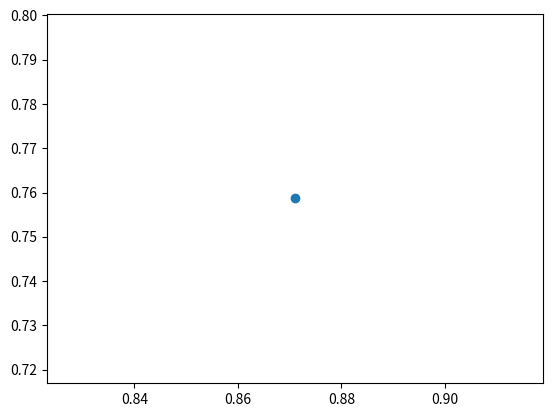

Here is the Python script that generated this plot:
import math
#import numpy as np
import matplotlib.pyplot as plt

""" Pegamos o valor de prediction e subtraímos de target, função resulta no erro
de prediction """
def mean_square_error(prediction, target, mse_n):
    sum = 0
    for i in range(0, mse_n):
        diff = prediction - target
        sqre = diff ** 2
        sum = sqre + sum
    
    mse = sum / mse_n

    return mse

""" Tentar implementar euler para float """
""" def euler(n):
    term_sum = 0
    for i in range(n):
        term = 1 / math.factorial(i)
        term_sum = term_sum + term

    return term_sum """

""" def round_number(a):
    int_a = int(a)
    error = a - int_a
    if (a - int_a >= 0.5):
        b = a + (1 - error)
        int_b = int(b)
        print(b)
        ver_error = 1 - error
        print(ver_error)

        return int_b
    else:
        return int_a """

def sigmoid(a):

    return 1 / (1 + math.exp(-a))

""" Usando o produto escalar, podemos verificar a similaridade entre a entrada (input) ...
e a entrada anterior (weights);
Se o produto de weights(2) * input > weights(1) * input, então weights(2) é mais similar ao input;
Consequentemente as saídas também são mais similares, a partir disso temos uma predição; """
def dot_product(input, weights):
    dot_sum = 0
    dot_product = []
    similarity = []
    for i in range(len(weights)):
        for j in range(len(input)):
            dot_product = input[j] * weights[i][j]
            value_cur_index = dot_product
            dot_sum = value_cur_index + dot_sum

        similarity.append(dot_sum)
        dot_sum = 0
    return similarity

def make_prediction(input, weights, bias, similarity):
    layer_1 = dot_product(input, weights) + bias
    for i in range(len(similarity) - 1):
        # Pegando o maior valor weights calculado:
        if (similarity[i] > similarity[i+1]):
            value = layer_1[i]
        else:
            value = layer_1[i+1]
    print(layer_1)
    layer_2 = sigmoid(value)
    print(layer_2)

    return layer_2

input_vector = [2, 1.5]
weights = [[1.45, -0.66], [0.0, 0.0]]
""" input_vector = [5.23, 2.54, 8.99, 3.22, 9.99, 10.54]
weights = [[1.12, 3.44, 3.14, 6.32, 8.45, 7.54], 
            [8.45, 3.57, 2.22, 7.45, 6.22, 7.77]] """
bias = [0.0]

print(weights)
similarity = dot_product(input_vector, weights)
prediction = make_prediction(input_vector, weights, bias, similarity)

target = 0
mse_n = len(input_vector)
mse = mean_square_error(prediction, target, mse_n)
#mse = np.square(prediction - target)

derivative = 2 * (prediction - target)
derivative_vector = []
weights_1 = [[0] * (len(weights))] * (len(input_vector))

for i in range(len(weights) - 1):  
    for j in range(len(input_vector)):
        derivative_vector.append(derivative)
        print(derivative_vector)
        #weights_1.append(weights[i][j] - derivative_vector[j])
        weights_1 = [[weights_1[i][j] - derivative_vector[j]] * len(weights)] * len(input_vector)

#print(weights_1)
similarity_1 = dot_product(input_vector, weights_1)
prediction_1 = make_prediction(input_vector, weights_1, bias, similarity_1)
#mse_1 = np.square(prediction_1 - target)
error = (prediction - target) ** 2

print('Similaridades: ', similarity)
print('Prediction: ', prediction)
print('Mean squared error: ', mse)
print('Derivative: ', derivative)

#print('Prediction_1:', prediction_1)
#print('Mse 1:', mse_1)

#plt.scatter(prediction, mse)
plt.scatter(prediction, mse)
plt.show()